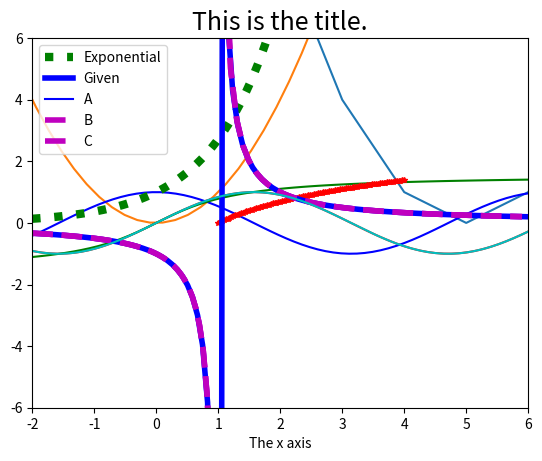

The script that saved this image: (Note: this script raises an exception after producing the figure.)
import numpy as np

from matplotlib import pyplot as plt

y = np.arange(-5,6)**2

plt.plot(y) #Draws Plot

plt.show() #Shows Plot

np.linspace(0,32,4) #Makes 4 evenly-spaced values between 0 and 32

x = np.linspace(-5,5,50) #Makes 50 evenly-spaced values between -5 and 5

y = x**2 #Calculates the range of f(x) = x**2

plt.plot(x,y)

plt.show()

#BEGIN EXERCISE 1

k1 = np.linspace(-2*np.pi,2*np.pi,100)

plt.plot(k1, np.sin(k1), 'r')
plt.plot(k1, np.cos(k1), 'b')
plt.plot(k1, np.arctan(k1), 'g')
#plotting all three functions on the same graph
plt.xlim(-2*np.pi,2*np.pi)
#limiting the x-axis to the correct domain
plt.show()

#END EXERCISE 1

x1 = np.linspace(-2,4,100)

plt.plot(x1,np.exp(x1),'g:', linewidth=6, label="Exponential")

plt.title("This is the title.", fontsize=18)

plt.legend(loc="upper left") #uses 'label' arg of plt.plot() to make legend

plt.show()

x2 = np.linspace(1,4,100)

plt.plot(x2, np.log(x2), 'r*', markersize=4)

plt.xlim(0,5) #sets the visible limits of x2

plt.xlabel("The x axis") #Labels the x axis

plt.show()

#BEGIN EXERCISE 2

def f(x):
  return 1/(x-1)

x3 = np.linspace(-2,6,100)

plt.plot(x3, f(x3), 'b-', linewidth=4, label="Given")

plt.legend(loc="upper left")

plt.show()

#PART A

x4 = np.linspace(-2,1,50, endpoint=False)

x5 = np.linspace(1,6,50, endpoint=False)[1:]

plt.plot(x4, f(x4), 'b', label="A")
plt.plot(x5, f(x5), 'b')
#splits the domain of f(x) to reflect the existence of its discontinuity

plt.legend(loc="upper left")

plt.show()

#PART B

plt.plot(x4, f(x4), 'm--', lw=4, label="B")
plt.plot(x5, f(x5), 'm--', lw=4)
#recolors the graph of f(x) as magenta dashed lines

plt.legend(loc="upper left")

plt.show()

#PART C

plt.plot(x4, f(x4), 'm--', lw=4, label="C")
plt.plot(x5, f(x5), 'm--', lw=4)

plt.xlim(-2,6)
plt.ylim(-6,6)
#limits the domain of f(x) to (-2,6) and the range to (-6,6)

plt.legend(loc="upper left")

plt.show()

#END EXERCISE 2

#BEGIN EXERCISE 3

xf = np.linspace(-4*np.pi, 4*np.pi, 1000)

def T(n,x):
  y = 0
  for i in range(0,n+1):
    def p(x):
      ((-1)**i*x**(2*i+1))/(np.math.factorial(2*i+1))
    y = p(x)+y
  return y
#Function that computes the nth Taylor Series of the sine function

plt.plot(xf, np.sin(xf), 'c', label="sin(x)")
plt.plot(xf, T(1,xf), 'y', label="1st Taylor Series of sin(x)")
plt.plot(xf, T(3,xf), 'g', label="3rd Taylor Series of sin(x)")
plt.plot(xf, T(5,xf), 'm', label="5th Taylor Series of sin(x)")
#Plot the 1st, 3rd, and 5th Taylor Series of sin(x) as well as sin(x)

plt.xlim(-4*np.pi,4*np.pi)
plt.ylim(-3,3)

plt.legend(loc="upper left")

plt.title("Taylor Series of sin(x)")

plt.xlabel("x-axis")
plt.ylabel("y-axis")

plt.show()

#END EXERCISE 3  
